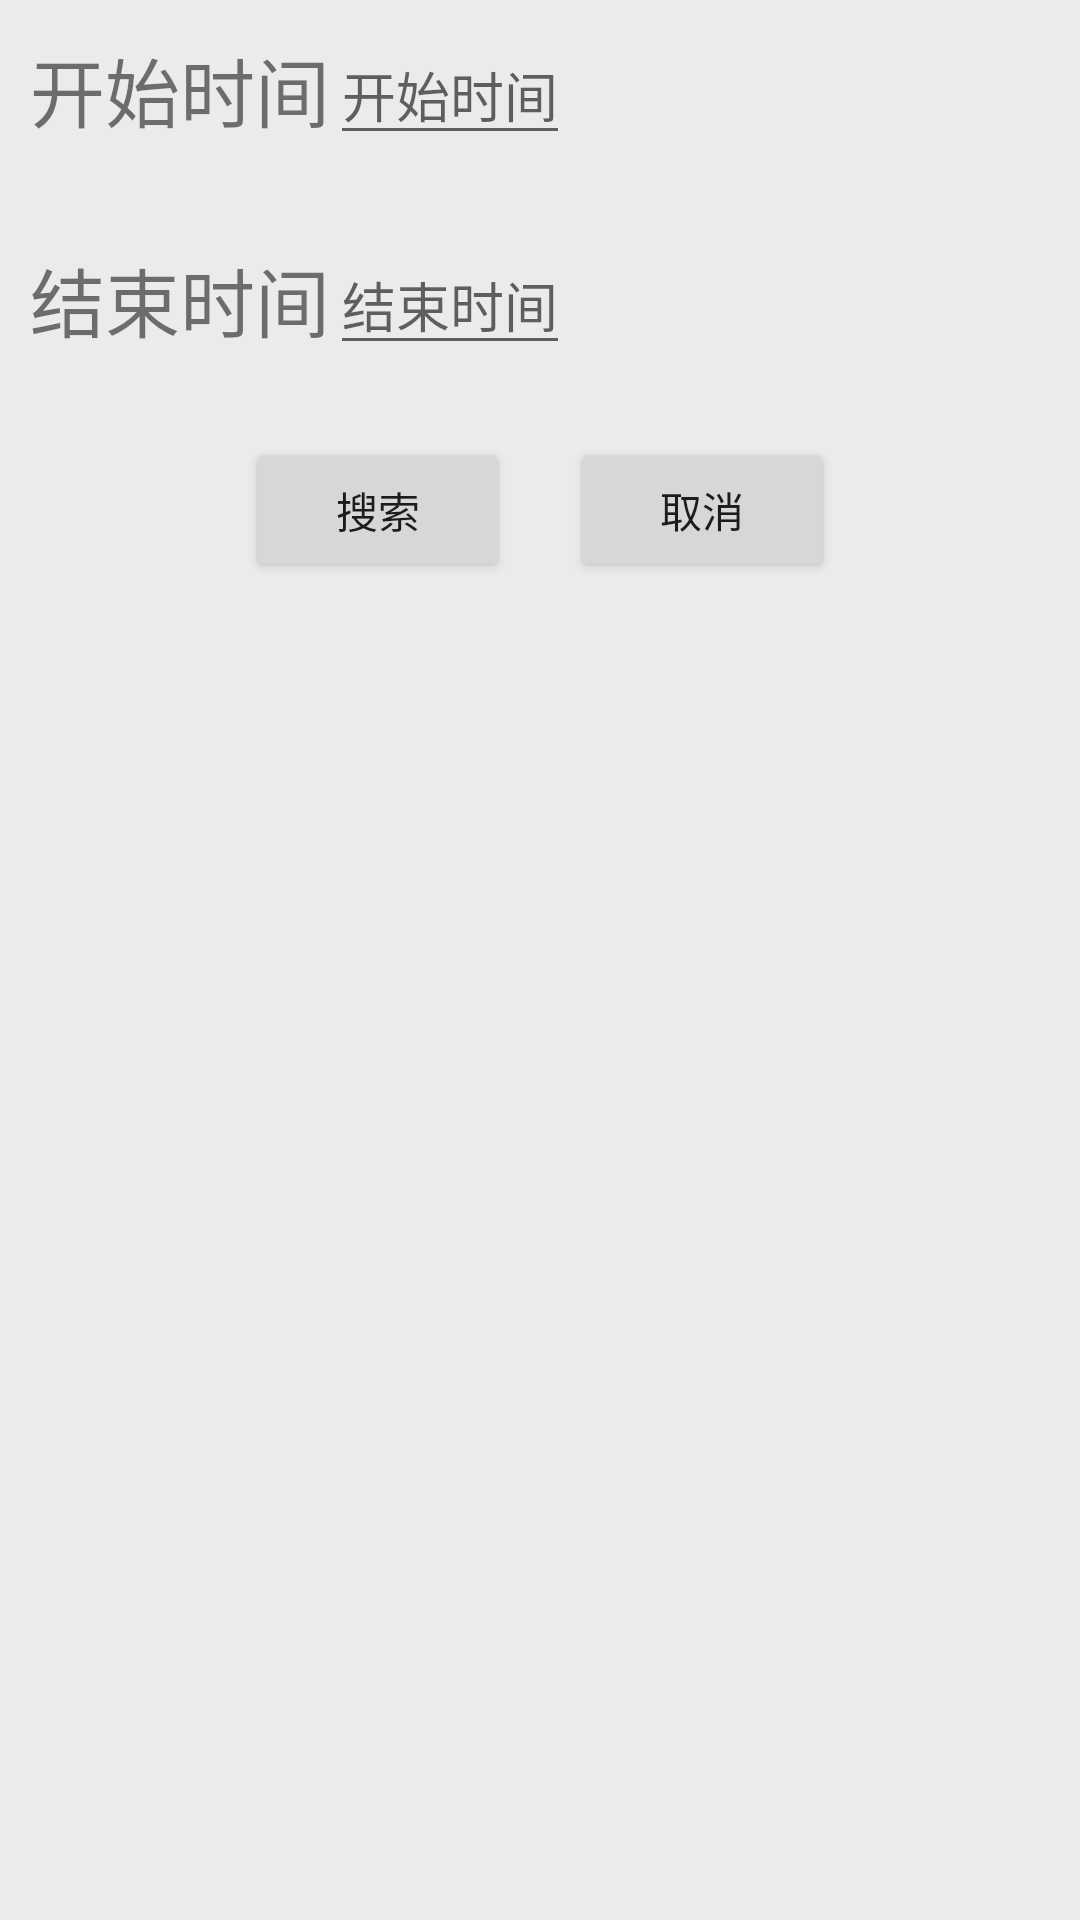

Android layout source for this screen:
<!-- AndroidManifest.xml: application theme AppTheme -->
<!-- res/layout/tw_history_search.xml -->
<?xml version="1.0" encoding="utf-8"?>
<RelativeLayout xmlns:android="http://schemas.android.com/apk/res/android"
    android:layout_width="match_parent"
    android:layout_height="match_parent" >

    <LinearLayout
        android:id="@+id/twHistorySearchBar1"
        android:layout_width="match_parent"
        android:layout_height="60dp"
        android:gravity="center_vertical"
        android:layout_marginLeft="@dimen/normal_margin"
        android:layout_marginRight="@dimen/normal_margin"
        android:layout_alignParentTop="true"
        android:baselineAligned="false" >
        
        <TextView
            android:layout_width="wrap_content"
            android:layout_height="wrap_content"
            android:text="@string/begin_date_label"
            android:textSize="25sp" />

        <EditText
            android:id="@+id/twHistorySearchBegin"
            android:layout_width="wrap_content"
            android:layout_height="wrap_content"
            android:hint="@string/begin_date_label" />
    </LinearLayout>

    <LinearLayout
        android:id="@+id/twHistorySearchBar2"
        android:layout_width="match_parent"
        android:layout_height="60dp"
        android:layout_below="@id/twHistorySearchBar1"
        android:layout_marginLeft="@dimen/normal_margin"
        android:layout_marginRight="@dimen/normal_margin"
        android:layout_marginTop="@dimen/normal_margin"
        android:gravity="center_vertical" >

        <TextView
            android:layout_width="wrap_content"
            android:layout_height="wrap_content"
            android:text="@string/end_date_label"
            android:textSize="25sp" />

        <EditText
            android:id="@+id/twHistorySearchEnd"
            android:layout_width="wrap_content"
            android:layout_height="wrap_content"
            android:hint="@string/end_date_label" />
    </LinearLayout>

    <LinearLayout
        android:id="@+id/twHistorySearchBar3"
        android:layout_width="match_parent"
        android:layout_height="60dp"
        android:layout_below="@id/twHistorySearchBar2"
        android:layout_marginLeft="@dimen/normal_margin"
        android:layout_marginRight="@dimen/normal_margin"
        android:layout_marginTop="@dimen/normal_margin"
        android:gravity="center_vertical|center_horizontal" >

        <Button
            android:layout_width="wrap_content"
            android:layout_height="wrap_content"
            android:onClick="beginSearch"
            android:text="@string/search_button" />
        
        <View
            android:layout_width="20dp"
            android:layout_height="match_parent" />

        <Button
            android:layout_width="wrap_content"
            android:layout_height="wrap_content"
            android:onClick="cancelSearch"
            android:text="@string/button_cancel" />

    </LinearLayout>

</RelativeLayout>
<!-- resources referenced by this layout -->
<resources>
  <dimen name="normal_margin">10dp</dimen>
  <string name="begin_date_label">开始时间</string>
  <string name="button_cancel">取消</string>
  <string name="end_date_label">结束时间</string>
  <string name="search_button">搜索</string>
  <style name="AppTheme" parent="Theme.AppCompat.Light.NoActionBar">
          
          <item name="colorPrimary">@color/colorPrimary</item>
          <item name="colorPrimaryDark">@color/colorPrimaryDark</item>
          <item name="colorAccent">@color/colorAccent</item>
          <item name="android:windowBackground">@color/normal_bg_color</item>
      </style>
  <color name="colorPrimary">#393a3f</color>
  <color name="colorPrimaryDark">#303135</color>
  <color name="colorAccent">#FF4081</color>
  <color name="normal_bg_color">#ebebeb</color>
</resources>
